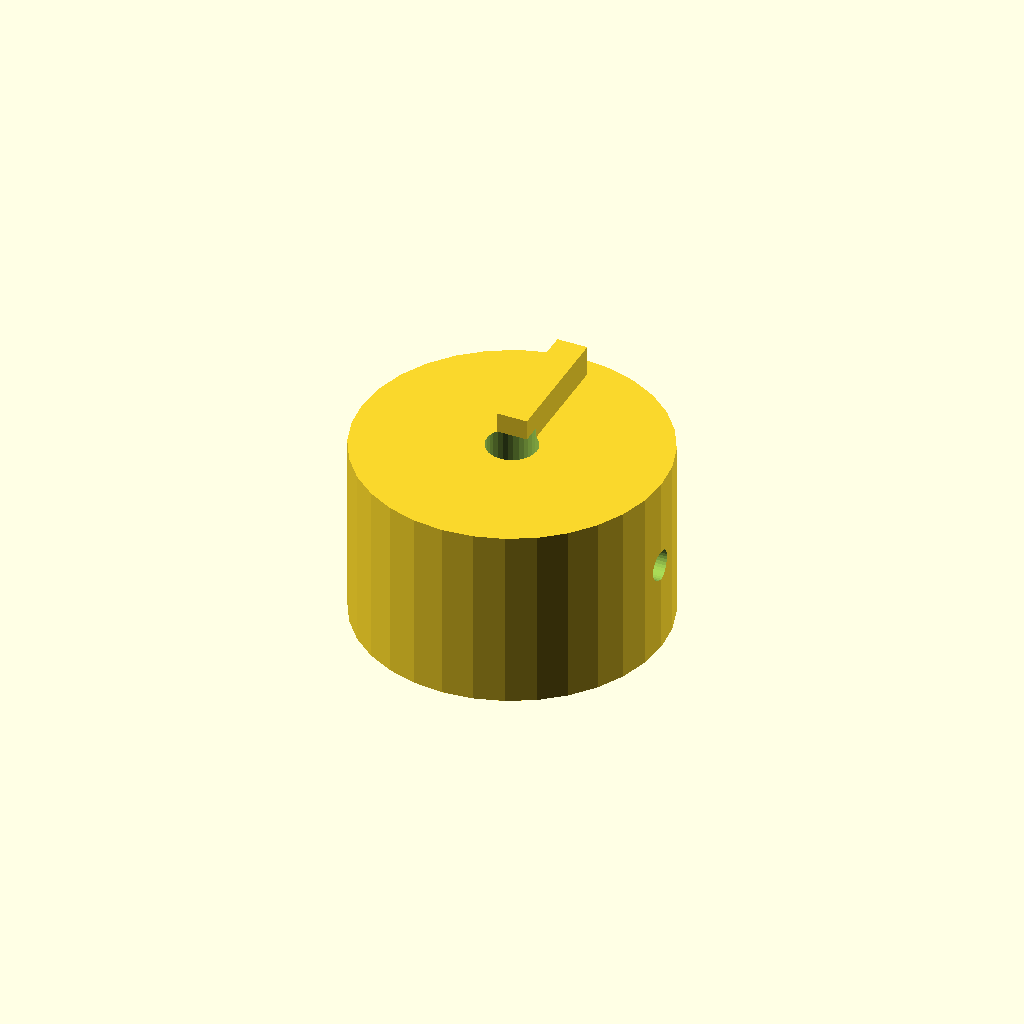
Cell 1: the model at its default parameters.
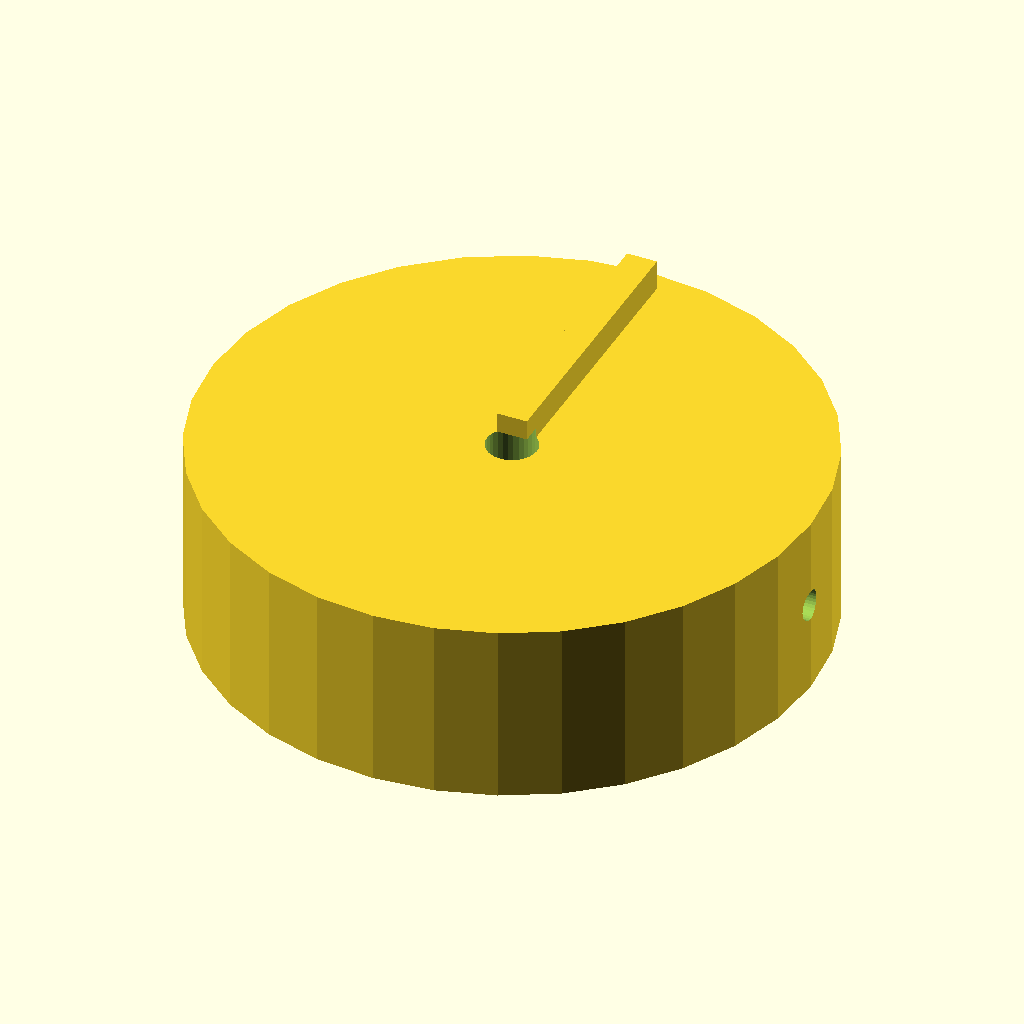
Cell 2 — knob_d set to 60, the other parameters unchanged.
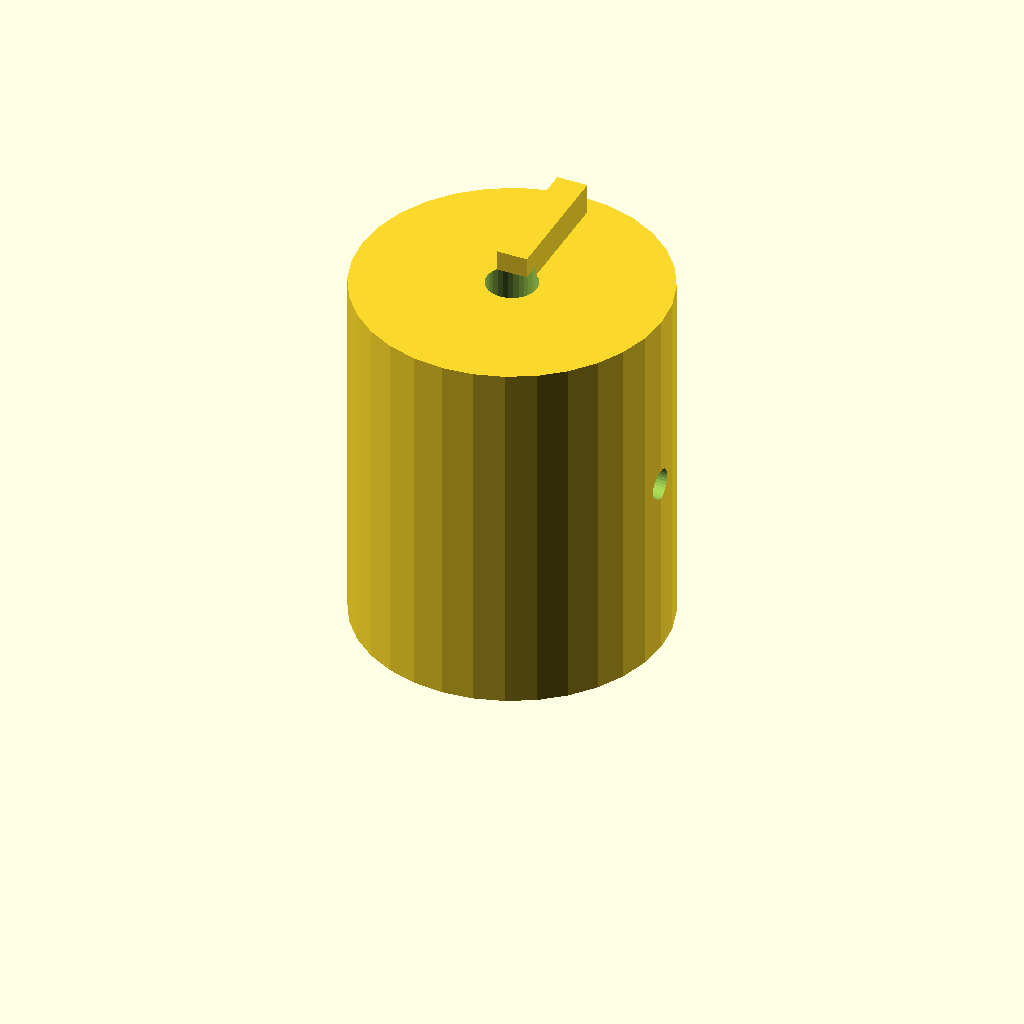
Cell 3 — knob_h set to 36, the other parameters unchanged.
One fixed orthographic camera (rotation 55°, 0°, 25°; colour scheme Cornfield) for every cell.
The OpenSCAD source (optional_data/data/solid2/controlknob/part_0039.scad):
$fn = 32;

// ----------------------------------------------------------------------
// Control knob: pointer knob
// ----------------------------------------------------------------------

// --- parameters (mm) ---
rib_w = 3;                // pointer rib width
rib_h = 4;                // pointer rib height
knob_d = 30;              // knob body diameter
knob_h = 18;              // knob body height
bore_d = 5;               // shaft bore diameter
set_d = 3;                // set screw bore diameter

rib_poke = rib_h - 1;  // rib height above the top
total_h = knob_h + rib_h - 1;  // overall height

difference() {
  union() {
    cylinder(h = knob_h, d = knob_d);
    translate([-rib_w / 2, 0, knob_h - 1])
      cube([rib_w, knob_d / 2 - 2, rib_h]);
  }
  translate([0, 0, -1]) cylinder(h = knob_h + 2, d = bore_d);
  translate([-1, 0, knob_h / 2]) rotate([0, 90, 0])
    cylinder(h = knob_d / 2 + bore_d / 2 + 2, d = set_d);}
Customizer parameters (derived from the source; name, type, default, range or options):
rib_w: number, default 3
rib_h: number, default 4
knob_d: number, default 30
knob_h: number, default 18
bore_d: number, default 5
set_d: number, default 3
